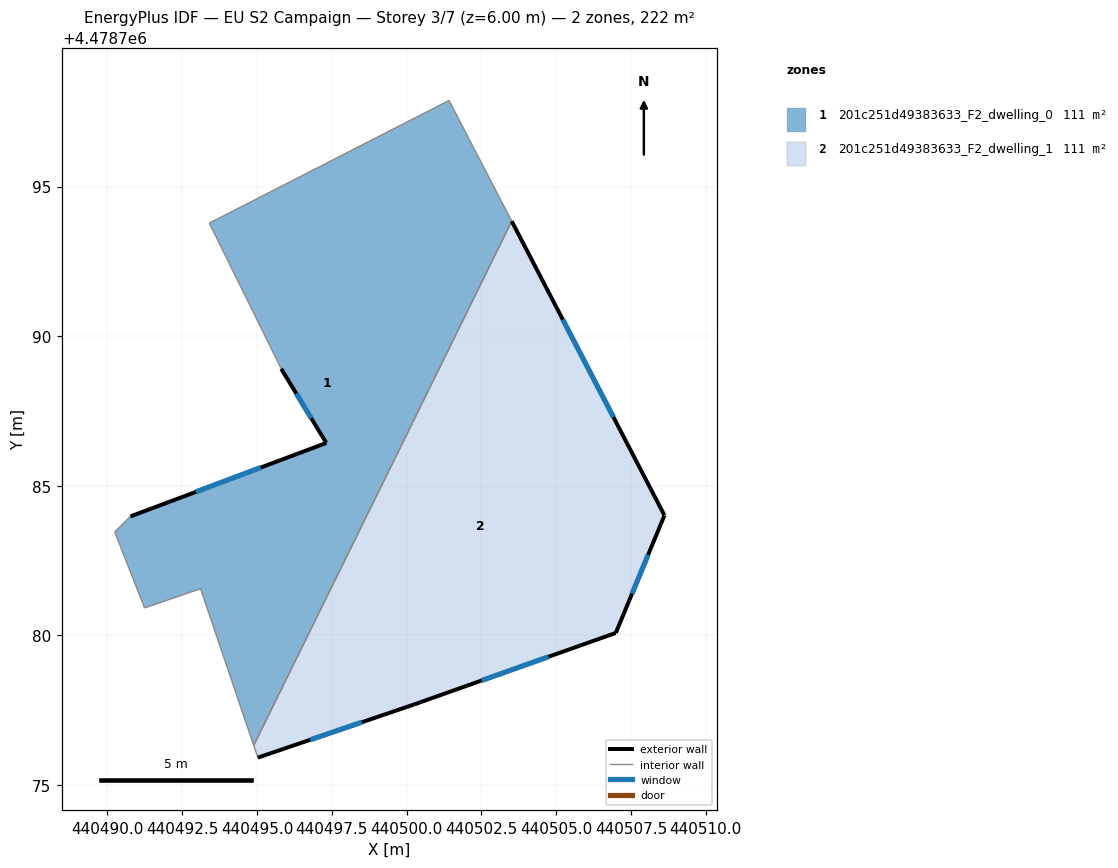
=== STOREY PLAN SPEC (per zone: floor XY polygon, exterior-wall plan segments, windows/doors) ===
zone 1: 201c251d49383633_F2_dwelling_0  (110.8 m²)
  floor: (440494.89, 4478776.32) (440503.51, 4478793.84) (440501.42, 4478797.88) (440493.41, 4478793.78) (440495.81, 4478788.91) (440497.32, 4478786.43) (440490.77, 4478783.97) (440490.25, 4478783.46) (440491.24, 4478780.92) (440493.12, 4478781.56)
  exterior wall: (440490.77, 4478783.97) – (440497.32, 4478786.43)  [7.0 m]
    window: (440492.96, 4478784.80) – (440495.13, 4478785.61)  [2.3 m²]
  exterior wall: (440497.32, 4478786.43) – (440495.81, 4478788.91)  [2.9 m]
    window: (440496.81, 4478787.26) – (440496.32, 4478788.08)  [1.0 m²]
  interior walls: 8
zone 2: 201c251d49383633_F2_dwelling_1  (110.8 m²)
  floor: (440506.99, 4478780.08) (440508.62, 4478784.01) (440503.51, 4478793.84) (440494.89, 4478776.32) (440495.03, 4478775.92) (440500.26, 4478777.69)
  exterior wall: (440503.52, 4478793.84) – (440508.62, 4478784.01)  [11.1 m]
    window: (440505.22, 4478790.56) – (440506.91, 4478787.30)  [3.7 m²]
  exterior wall: (440508.62, 4478784.01) – (440506.99, 4478780.08)  [4.3 m]
    window: (440508.08, 4478782.70) – (440507.54, 4478781.40)  [1.4 m²]
  exterior wall: (440506.99, 4478780.08) – (440500.26, 4478777.69)  [7.1 m]
    window: (440504.74, 4478779.28) – (440502.51, 4478778.49)  [2.4 m²]
  exterior wall: (440500.26, 4478777.69) – (440495.03, 4478775.92)  [5.5 m]
    window: (440498.51, 4478777.10) – (440496.78, 4478776.51)  [1.8 m²]
  interior walls: 2

=== DERIVED (storey summary) ===
Building: EU S2 Campaign
Storey: 3 of 7  (floor level z = 6.00 m)
Storey gross floor area: 221.6 m²
Zones on this storey: 2
  - 201c251d49383633_F2_dwelling_0: floor 110.8 m²; exterior wall 9.9 m (29.7 m²); 2 window(s) 3.3 m²; WWR 11.0%
  - 201c251d49383633_F2_dwelling_1: floor 110.8 m²; exterior wall 28.0 m (84.0 m²); 4 window(s) 9.2 m²; WWR 11.0%
Zone adjacency (shared interzone walls):
  - 201c251d49383633_F2_dwelling_0 ↔ 201c251d49383633_F2_dwelling_1